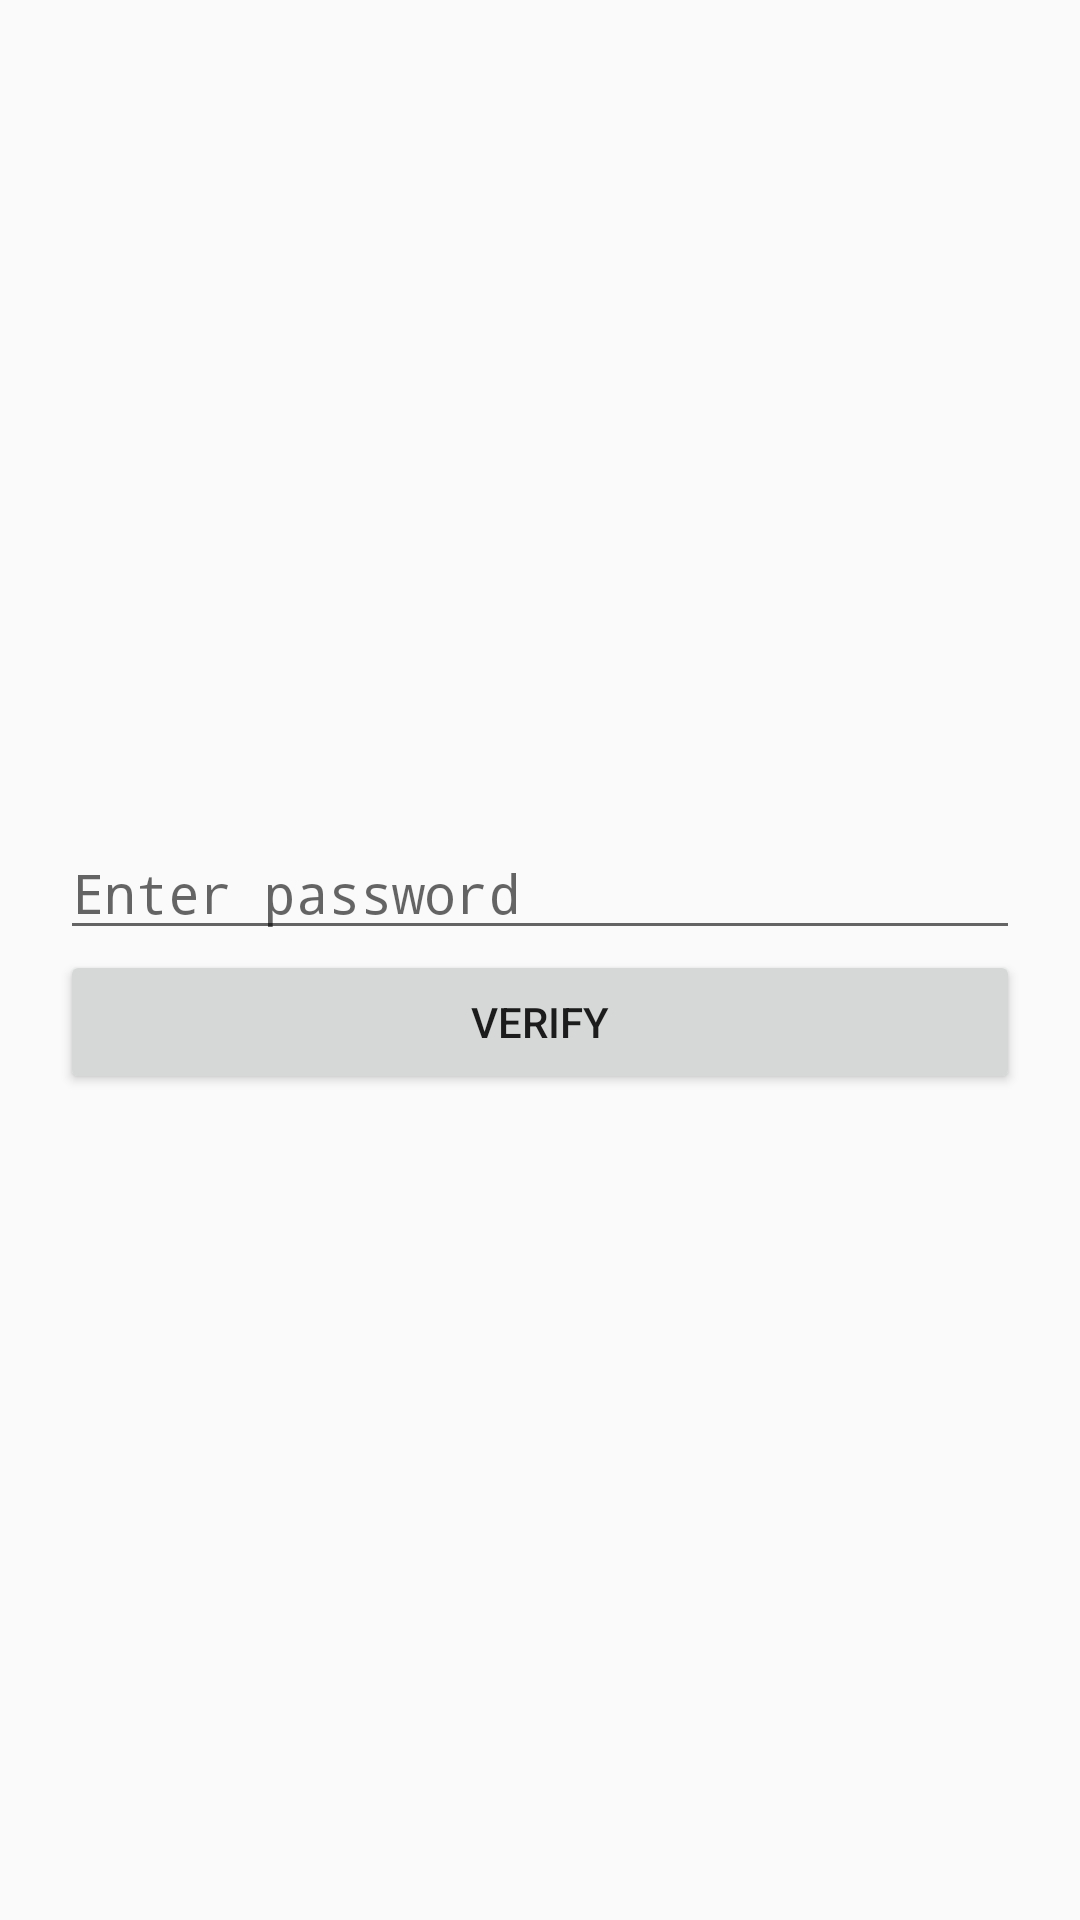

Write the Android layout XML for this screen, with the resource values it uses.
<!-- AndroidManifest.xml: activity theme Theme.AppCompat.Light.NoActionBar -->
<!-- res/layout/activity_verify_password.xml -->
<?xml version="1.0" encoding="utf-8"?>
<LinearLayout xmlns:android="http://schemas.android.com/apk/res/android"
    android:layout_width="match_parent"
    android:layout_height="match_parent"
    android:gravity="center"
    android:orientation="vertical"
    android:padding="20dp">

    <EditText
        android:id="@+id/edtVerifyPassword"
        android:layout_width="match_parent"
        android:layout_height="wrap_content"
        android:hint="Enter password"
        android:inputType="textPassword" />

    <Button
        android:id="@+id/btnVerify"
        android:layout_width="match_parent"
        android:layout_height="wrap_content"
        android:text="Verify" />
</LinearLayout>
<!-- resources referenced by this layout -->
<resources>

</resources>
